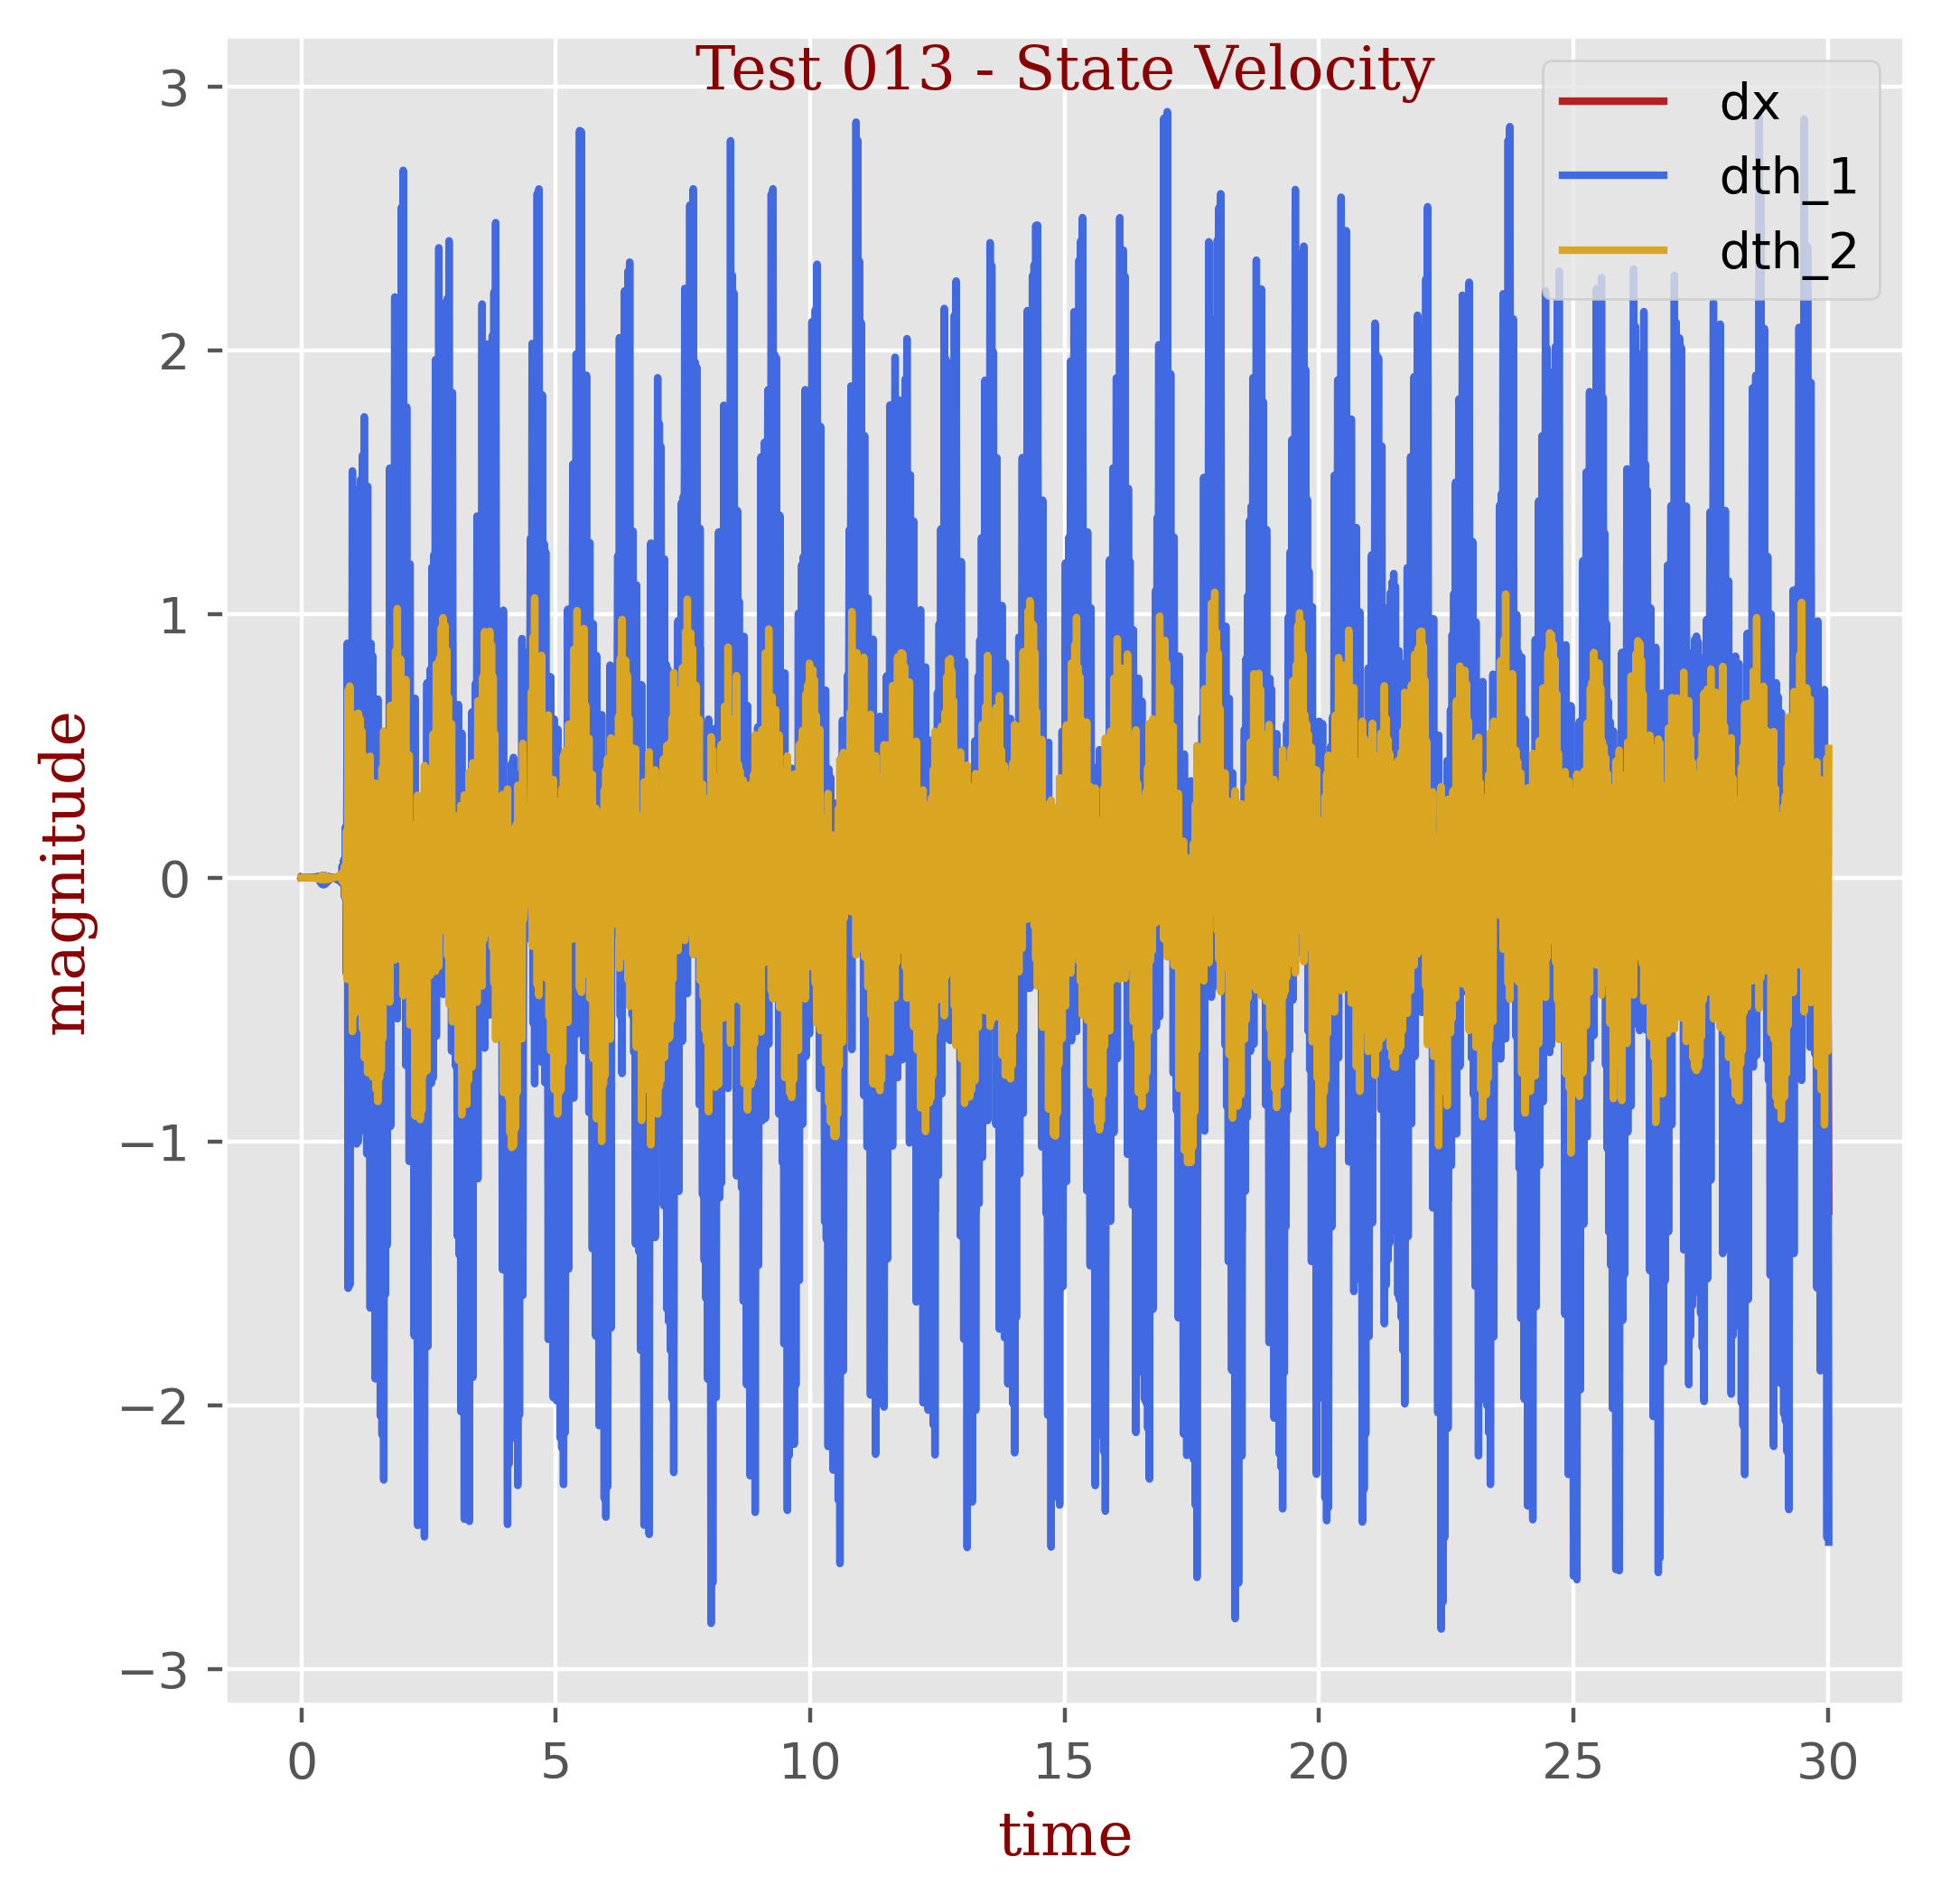

Values plotted in this chart, from the file beside it:
t, dx, dth_1, dth_2
0.0, -2e-05, 0.00131, -0.00059
0.01667, -0.00011, -0.00037, 0.00014
0.03333, 1e-05, 0.0001, -9e-05
0.05, 0.0, 0.0001, -0.00011
0.06667, -0.0, 0.00014, -0.00015
0.08333, -0.0, 0.00018, -0.0002
0.1, -0.0, 0.00023, -0.00025
0.1167, -0.0, 0.0003, -0.00032
0.1333, -0.0, 0.00037, -0.0004
0.15, -0.0, 0.00046, -0.0005
0.1667, -0.0, 0.00057, -0.00061
0.1833, -0.0, 0.0007, -0.00076
0.2, -0.0, 0.00086, -0.00093
0.2167, -0.0, 0.00104, -0.00114
0.2333, -1e-05, 0.00128, -0.00141
0.25, -1e-05, 0.00157, -0.00173
0.2667, -1e-05, 0.00192, -0.00212
0.2833, -1e-05, 0.00236, -0.00261
0.3, -1e-05, 0.00289, -0.0032
0.3167, -2e-05, 0.00354, -0.00392
0.3333, -0.00256, -0.00346, -0.00128
0.35, 0.0, 0.0052, -0.00571
0.3667, -0.00768, -0.01752, 0.00395
0.3833, 0.0, 0.0067, -0.00739
0.4, -0.01065, -0.02547, 0.00664
0.4167, 1e-05, 0.00752, -0.00844
0.4333, -0.01142, -0.02745, 0.00708
0.45, 1e-05, 0.00745, -0.00862
0.4667, -0.01036, -0.02473, 0.00587
0.4833, 1e-05, 0.00651, -0.00798
0.5, -0.0081, -0.01912, 0.00375
0.5167, 1e-05, 0.0049, -0.00672
0.5333, -0.00531, -0.0124, 0.00139
0.55, 1e-05, 0.00289, -0.0051
0.5667, -0.00253, -0.00597, -0.00074
0.5833, 0.0, 0.00072, -0.00336
0.6, -9e-05, -0.00066, -0.00238
0.6167, 0.0, -0.00141, -0.00171
0.6333, 0.0, -0.00247, -0.0009
0.65, 0.0, -0.00356, -6e-05
0.6667, 0.0, -0.00474, 0.00087
0.6833, 0.0, -0.00605, 0.00194
0.7, 0.0, -0.00754, 0.00319
0.7167, 0.0, -0.00927, 0.00468
0.7333, 3e-05, -0.01121, 0.00646
0.75, 0.00023, -0.01306, 0.00842
0.7667, 0.00685, 0.00453, 0.00186
0.7833, 0.0, -0.01941, 0.01408
0.8, 0.02174, 0.04417, -0.01293
0.8167, -9e-05, -0.02555, 0.01975
0.8333, 0.03141, 0.06867, -0.02131
0.85, -0.01461, -0.07442, 0.04404
0.8667, 0.07314, 0.1926, -0.07498
0.8833, -0.1081, -0.3643, 0.176
0.9, 0.3011, 0.8884, -0.3862
0.9167, -0.4981, -1.557, 0.711
0.9333, 0.3001, 0.8738, -0.3727
0.95, -0.483, -1.545, 0.726
0.9667, 0.312, 0.8488, -0.3243
0.9833, -0.228, -0.84, 0.4556
... 1,742 more rows
